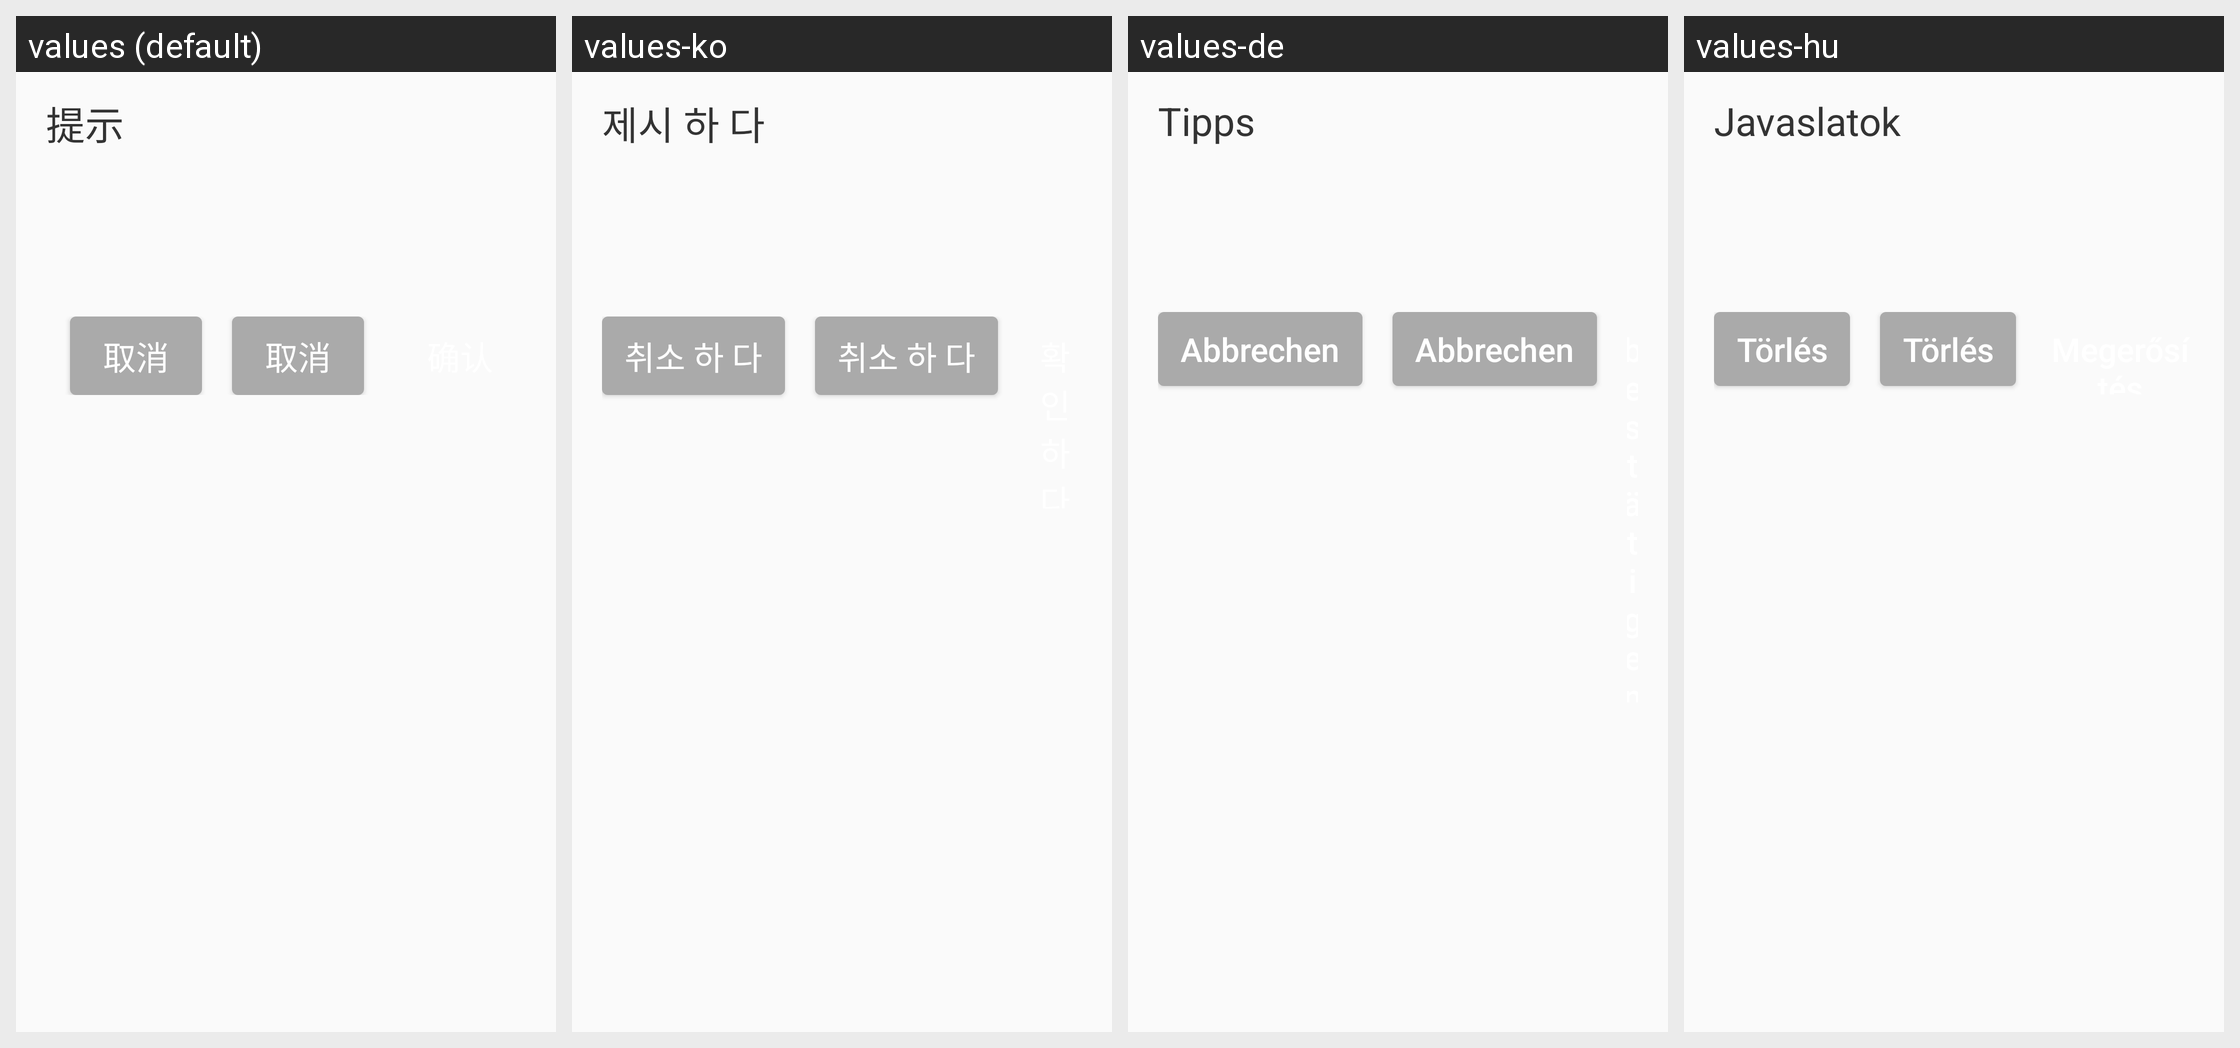

Here is an Android app screen in its default locale and in the app's own translations. Write out the translated-string differences for the strings that appear on this screen.
Android screen res/layout/layout_easy_dialog.xml rendered under 4 locales, left to right: values (default), values-ko, values-de, values-hu. Device: Nexus 5 (rendered at 1080×1920; each locale shown at half size, 540×960, under a caption strip naming it); theme Theme.DeligoRobot.
Other locales in the repository, not shown: values-ar, values-en, values-es, values-fr, values-ja, values-nl, values-pl, values-pt, values-ru, values-sk, values-th, values-vi, values-zh-rHK.
Strings drawn on this screen, with the default value and each locale's value (text and hints the layout hard-codes, and strings that could not be matched under every locale, appear in the picture but are not listed):

text_title_prompt
  values: 提示
  values-ko: 제시 하 다
  values-de: Tipps
  values-hu: Javaslatok

text_cancel
  values: 取消
  values-ko: 취소 하 다
  values-de: Abbrechen
  values-hu: Törlés
